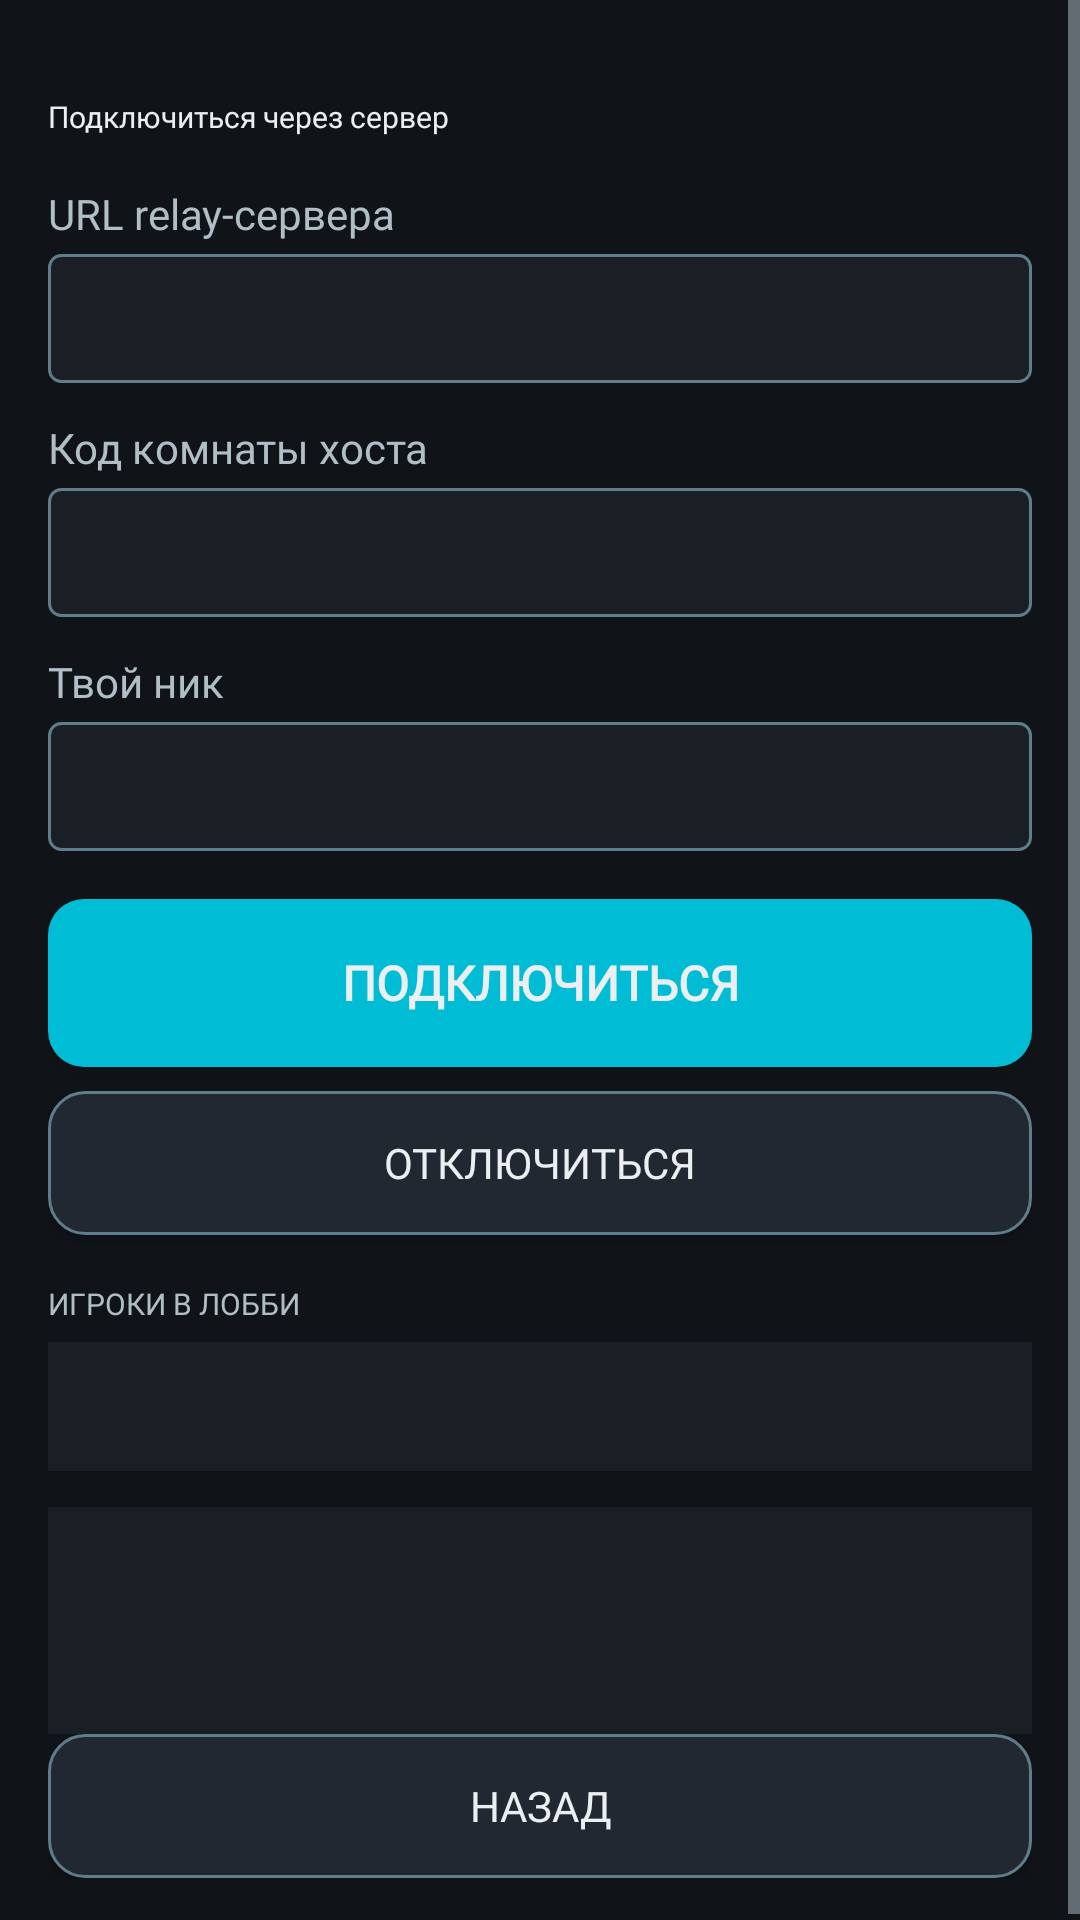

Android layout source for this screen:
<!-- AndroidManifest.xml: application theme Theme.MinesweeperEvolution -->
<!-- res/layout/activity_relay_join.xml -->
<?xml version="1.0" encoding="utf-8"?>
<ScrollView xmlns:android="http://schemas.android.com/apk/res/android"
    android:layout_width="match_parent"
    android:layout_height="match_parent"
    android:background="@color/bg_dark"
    android:fillViewport="true">

    <LinearLayout
        android:layout_width="match_parent"
        android:layout_height="wrap_content"
        android:orientation="vertical"
        android:padding="16dp">

        <TextView
            android:layout_width="wrap_content"
            android:layout_height="wrap_content"
            android:text="@string/mp_relay_join_title"
            android:fontFamily="@font/press_start_2p"
            android:textColor="@color/text_primary"
            android:textSize="10sp"
            android:layout_marginTop="16dp"
            android:layout_marginBottom="16dp" />

        <TextView
            android:layout_width="wrap_content"
            android:layout_height="wrap_content"
            android:text="@string/relay_url_hint"
            android:fontFamily="@font/vt323"
            android:textColor="@color/text_secondary"
            android:textSize="14sp"
            android:layout_marginBottom="4dp" />

        <EditText
            android:id="@+id/etRelayClientUrl"
            android:layout_width="match_parent"
            android:layout_height="wrap_content"
            android:background="@drawable/bg_edittext"
            android:padding="12dp"
            android:textColor="@color/text_primary"
            android:textColorHint="@color/text_dim"
            android:textSize="14sp"
            android:fontFamily="@font/vt323"
            android:inputType="textUri"
            android:layout_marginBottom="12dp" />

        <TextView
            android:layout_width="wrap_content"
            android:layout_height="wrap_content"
            android:text="@string/room_code_hint"
            android:fontFamily="@font/vt323"
            android:textColor="@color/text_secondary"
            android:textSize="14sp"
            android:layout_marginBottom="4dp" />

        <EditText
            android:id="@+id/etRelayRoomId"
            android:layout_width="match_parent"
            android:layout_height="wrap_content"
            android:background="@drawable/bg_edittext"
            android:padding="12dp"
            android:textColor="@color/text_primary"
            android:textColorHint="@color/text_dim"
            android:textSize="14sp"
            android:fontFamily="@font/vt323"
            android:inputType="textCapCharacters"
            android:layout_marginBottom="12dp" />

        <TextView
            android:layout_width="wrap_content"
            android:layout_height="wrap_content"
            android:text="@string/mp_nickname_hint"
            android:fontFamily="@font/vt323"
            android:textColor="@color/text_secondary"
            android:textSize="14sp"
            android:layout_marginBottom="4dp" />

        <EditText
            android:id="@+id/etRelayNick"
            android:layout_width="match_parent"
            android:layout_height="wrap_content"
            android:background="@drawable/bg_edittext"
            android:padding="12dp"
            android:textColor="@color/text_primary"
            android:textColorHint="@color/text_dim"
            android:textSize="14sp"
            android:fontFamily="@font/vt323"
            android:inputType="text"
            android:maxLength="20"
            android:layout_marginBottom="16dp" />

        <Button
            android:id="@+id/btnRelayConnect"
            android:layout_width="match_parent"
            android:layout_height="56dp"
            android:background="@drawable/bg_button_primary"
            android:fontFamily="@font/pixelify_sans"
            android:text="@string/mp_connect"
            android:textColor="@color/text_primary"
            android:textSize="16sp"
            android:textStyle="bold"
            android:layout_marginBottom="8dp" />

        <Button
            android:id="@+id/btnRelayDisconnect"
            android:layout_width="match_parent"
            android:layout_height="48dp"
            android:background="@drawable/bg_button_secondary"
            android:fontFamily="@font/pixelify_sans"
            android:text="@string/mp_disconnect"
            android:textColor="@color/text_primary"
            android:textSize="14sp"
            android:layout_marginBottom="16dp" />

        <TextView
            android:layout_width="wrap_content"
            android:layout_height="wrap_content"
            android:text="@string/section_players"
            android:fontFamily="@font/press_start_2p"
            android:textColor="@color/text_secondary"
            android:textSize="10sp"
            android:layout_marginBottom="6dp" />

        <TextView
            android:id="@+id/tvRelayClientPlayers"
            android:layout_width="match_parent"
            android:layout_height="wrap_content"
            android:background="@color/bg_panel"
            android:padding="12dp"
            android:textColor="@color/text_primary"
            android:fontFamily="@font/vt323"
            android:textSize="14sp"
            android:layout_marginBottom="12dp" />

        <TextView
            android:id="@+id/tvRelayClientLog"
            android:layout_width="match_parent"
            android:layout_height="wrap_content"
            android:background="@color/bg_panel"
            android:padding="12dp"
            android:textColor="@color/text_secondary"
            android:textSize="14sp"
            android:fontFamily="@font/vt323"
            android:minLines="3" />

        <View
            android:layout_width="match_parent"
            android:layout_height="0dp"
            android:layout_weight="1" />

        <Button
            android:id="@+id/btnBackRelayJoin"
            android:layout_width="match_parent"
            android:layout_height="48dp"
            android:background="@drawable/bg_button_secondary"
            android:fontFamily="@font/pixelify_sans"
            android:text="@string/back"
            android:textColor="@color/text_primary"
            android:textSize="14sp" />

    </LinearLayout>
</ScrollView>
<!-- resources referenced by this layout -->
<resources>
  <color name="bg_dark">#FF101418</color>
  <color name="bg_panel">#FF1A1F26</color>
  <color name="text_dim">#FF607D8B</color>
  <color name="text_primary">#FFECEFF1</color>
  <color name="text_secondary">#FFB0BEC5</color>
  <!-- drawable bg_button_primary (drawable) -->
  <?xml version="1.0" encoding="utf-8"?>
  <selector xmlns:android="http://schemas.android.com/apk/res/android">
      
      <item android:state_pressed="true">
          <shape android:shape="rectangle">
              <solid android:color="@color/accent_2"/>
              <corners android:radius="12dp"/>
          </shape>
      </item>
      
      <item>
          <shape android:shape="rectangle">
              <solid android:color="@color/accent"/>
              <corners android:radius="12dp"/>
          </shape>
      </item>
  </selector>
  <!-- drawable bg_edittext (drawable) -->
  <?xml version="1.0" encoding="utf-8"?>
  <shape xmlns:android="http://schemas.android.com/apk/res/android" android:shape="rectangle">
      <solid android:color="@color/bg_panel"/>
      <corners android:radius="4dp"/>
      <stroke android:width="1dp" android:color="@color/text_dim"/>
  </shape>
  <string name="back">Назад</string>
  <string name="mp_connect">Подключиться</string>
  <string name="mp_disconnect">Отключиться</string>
  <string name="mp_nickname_hint">Твой ник</string>
  <string name="mp_relay_join_title">Подключиться через сервер</string>
  <string name="relay_url_hint">URL relay-сервера</string>
  <string name="room_code_hint">Код комнаты хоста</string>
  <string name="section_players">ИГРОКИ В ЛОББИ</string>
  <style name="Theme.MinesweeperEvolution" parent="Theme.AppCompat.NoActionBar">
          <item name="colorPrimary">@color/accent</item>
          <item name="colorPrimaryDark">@color/accent_2</item>
          <item name="colorAccent">@color/accent</item>
          <item name="android:windowBackground">@color/bg_dark</item>
          <item name="android:textColorPrimary">@color/text_primary</item>
          <item name="android:textColorSecondary">@color/text_secondary</item>
          <item name="android:statusBarColor" tools:targetApi="l">@color/bg_dark</item>
          
          <item name="android:alertDialogTheme">@style/Theme.MinesweeperDialog</item>
          <item name="alertDialogTheme">@style/Theme.MinesweeperDialog</item>
      </style>
  <color name="accent_2">#FF26C6DA</color>
  <color name="accent">#FF00BCD4</color>
  <color name="bg_panel_alt">#FF222831</color>
  <style name="Theme.MinesweeperDialog" parent="Theme.AppCompat.Dialog.Alert">
          <item name="android:windowBackground">@color/bg_panel</item>
          <item name="android:textColorPrimary">@color/text_primary</item>
          <item name="android:textColorSecondary">@color/text_secondary</item>
          <item name="colorAccent">@color/accent</item>
          <item name="android:buttonBarButtonStyle">@style/Widget.DialogButton</item>
      </style>
  <style name="Widget.DialogButton" parent="Widget.AppCompat.Button.ButtonBar.AlertDialog">
          <item name="android:textColor">@color/accent</item>
      </style>
</resources>
